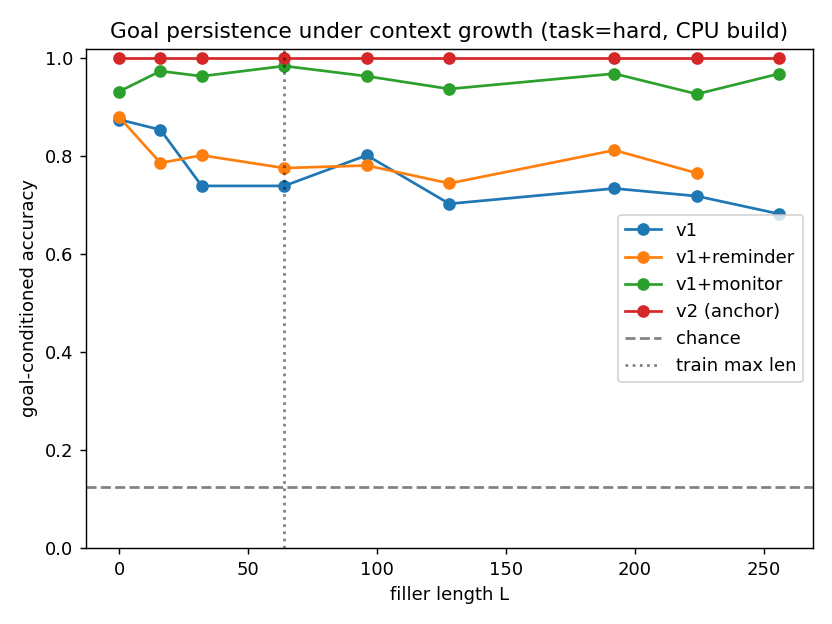

The table this chart was drawn from, first rows:
L, v1, v1_reminder, v1_monitor, v2_anchor, chance
0, 0.875, 0.8802, 0.9323, 1.0, 0.125
16, 0.8542, 0.7865, 0.974, 1.0, 0.125
32, 0.7396, 0.8021, 0.9635, 1.0, 0.125
64, 0.7396, 0.776, 0.9844, 1.0, 0.125
96, 0.8021, 0.7812, 0.9635, 1.0, 0.125
128, 0.7031, 0.7448, 0.9375, 1.0, 0.125
192, 0.7344, 0.8125, 0.9688, 1.0, 0.125
224, 0.7188, 0.7656, 0.9271, 1.0, 0.125
256, 0.6823, nan, 0.9688, 1.0, 0.125
